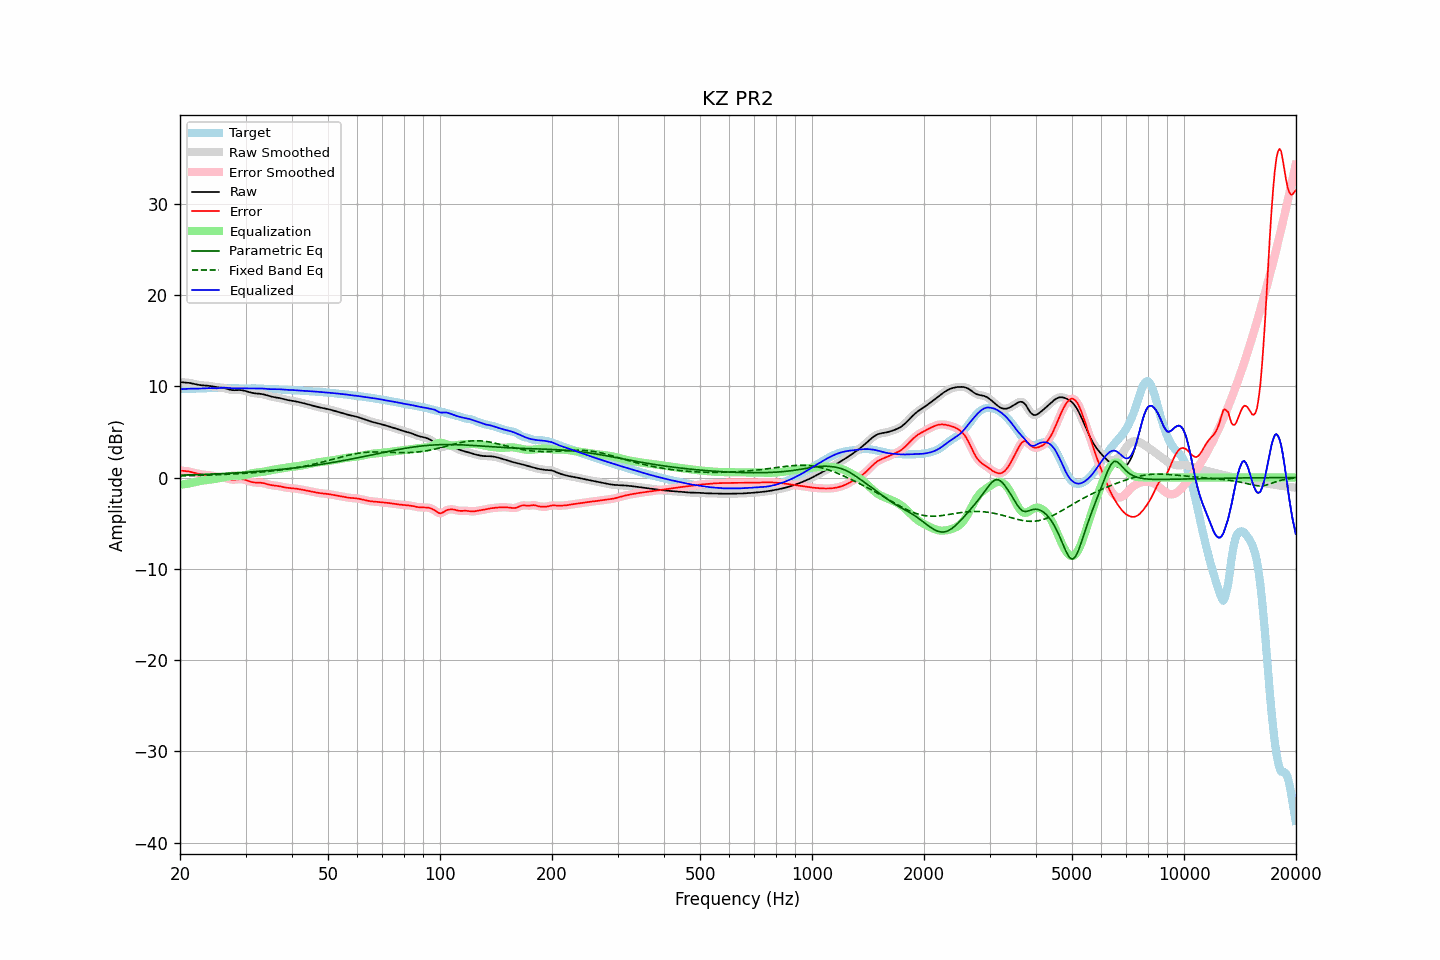

The table this chart was drawn from, first rows:
frequency, raw, error, smoothed, error_smoothed, equalization, parametric_eq, fixed_band_eq, equalized_raw, equalized_smoothed, target
20.00, 10.46, 0.77, 10.46, 0.77, -0.78, 0.26, 0.18, 9.68, 9.68, 9.69
20.20, 10.45, 0.75, 10.45, 0.76, -0.76, 0.26, 0.19, 9.69, 9.69, 9.69
20.40, 10.43, 0.74, 10.44, 0.74, -0.74, 0.27, 0.19, 9.69, 9.70, 9.70
20.61, 10.42, 0.72, 10.42, 0.72, -0.72, 0.27, 0.19, 9.71, 9.71, 9.70
20.81, 10.41, 0.70, 10.41, 0.70, -0.69, 0.28, 0.20, 9.72, 9.72, 9.71
21.02, 10.39, 0.68, 10.39, 0.68, -0.66, 0.28, 0.20, 9.73, 9.73, 9.71
21.23, 10.37, 0.65, 10.37, 0.65, -0.63, 0.29, 0.21, 9.74, 9.74, 9.72
21.44, 10.34, 0.61, 10.34, 0.61, -0.60, 0.30, 0.21, 9.74, 9.74, 9.73
21.66, 10.30, 0.56, 10.30, 0.56, -0.56, 0.30, 0.22, 9.74, 9.74, 9.73
21.87, 10.26, 0.51, 10.26, 0.51, -0.51, 0.31, 0.22, 9.74, 9.74, 9.74
22.09, 10.21, 0.46, 10.21, 0.46, -0.47, 0.31, 0.23, 9.75, 9.75, 9.75
22.31, 10.18, 0.42, 10.18, 0.42, -0.43, 0.32, 0.23, 9.75, 9.75, 9.76
22.54, 10.15, 0.38, 10.15, 0.38, -0.39, 0.33, 0.24, 9.75, 9.75, 9.77
22.76, 10.12, 0.35, 10.12, 0.35, -0.36, 0.33, 0.24, 9.76, 9.76, 9.78
22.99, 10.11, 0.32, 10.11, 0.33, -0.33, 0.34, 0.25, 9.77, 9.78, 9.78
23.22, 10.10, 0.31, 10.10, 0.31, -0.31, 0.35, 0.26, 9.79, 9.79, 9.79
23.45, 10.09, 0.30, 10.09, 0.30, -0.29, 0.35, 0.26, 9.80, 9.80, 9.79
23.69, 10.07, 0.28, 10.07, 0.28, -0.27, 0.36, 0.27, 9.80, 9.80, 9.79
23.92, 10.05, 0.26, 10.05, 0.26, -0.25, 0.37, 0.27, 9.80, 9.80, 9.79
24.16, 10.02, 0.23, 10.02, 0.23, -0.22, 0.38, 0.28, 9.80, 9.80, 9.79
24.40, 9.99, 0.20, 9.99, 0.20, -0.20, 0.38, 0.29, 9.79, 9.79, 9.79
24.65, 9.95, 0.17, 9.96, 0.17, -0.17, 0.39, 0.29, 9.78, 9.78, 9.79
24.89, 9.92, 0.13, 9.93, 0.13, -0.14, 0.40, 0.30, 9.78, 9.78, 9.79
25.14, 9.90, 0.10, 9.90, 0.10, -0.12, 0.41, 0.31, 9.79, 9.79, 9.80
25.39, 9.88, 0.08, 9.88, 0.08, -0.08, 0.42, 0.32, 9.80, 9.80, 9.81
25.65, 9.87, 0.06, 9.87, 0.06, -0.05, 0.42, 0.32, 9.82, 9.82, 9.81
25.91, 9.85, 0.03, 9.85, 0.03, -0.02, 0.43, 0.33, 9.83, 9.83, 9.82
26.16, 9.83, 0.00, 9.82, -0.00, 0.02, 0.44, 0.34, 9.85, 9.84, 9.83
26.43, 9.79, -0.04, 9.79, -0.04, 0.06, 0.45, 0.35, 9.85, 9.85, 9.83
26.69, 9.74, -0.09, 9.74, -0.09, 0.10, 0.46, 0.36, 9.84, 9.84, 9.83
26.96, 9.69, -0.14, 9.68, -0.14, 0.14, 0.47, 0.36, 9.82, 9.82, 9.83
27.23, 9.63, -0.19, 9.64, -0.19, 0.17, 0.48, 0.37, 9.80, 9.80, 9.82
27.50, 9.60, -0.22, 9.60, -0.22, 0.19, 0.49, 0.38, 9.79, 9.79, 9.82
27.77, 9.58, -0.23, 9.58, -0.23, 0.20, 0.50, 0.39, 9.78, 9.78, 9.81
28.05, 9.58, -0.23, 9.58, -0.23, 0.20, 0.51, 0.40, 9.78, 9.78, 9.80
28.33, 9.58, -0.21, 9.58, -0.21, 0.20, 0.52, 0.41, 9.79, 9.79, 9.79
28.62, 9.59, -0.19, 9.59, -0.19, 0.20, 0.53, 0.42, 9.79, 9.79, 9.78
28.90, 9.60, -0.17, 9.59, -0.17, 0.19, 0.54, 0.43, 9.79, 9.79, 9.77
29.19, 9.58, -0.17, 9.58, -0.17, 0.20, 0.55, 0.44, 9.78, 9.78, 9.76
29.48, 9.56, -0.19, 9.56, -0.19, 0.22, 0.56, 0.45, 9.78, 9.77, 9.75
29.78, 9.52, -0.23, 9.52, -0.23, 0.25, 0.57, 0.46, 9.77, 9.77, 9.75
30.08, 9.47, -0.28, 9.47, -0.28, 0.29, 0.58, 0.48, 9.76, 9.76, 9.75
30.38, 9.42, -0.34, 9.42, -0.34, 0.34, 0.59, 0.49, 9.76, 9.76, 9.76
30.68, 9.37, -0.40, 9.37, -0.40, 0.39, 0.61, 0.50, 9.76, 9.76, 9.77
30.99, 9.32, -0.46, 9.32, -0.46, 0.44, 0.62, 0.51, 9.76, 9.76, 9.78
31.30, 9.28, -0.50, 9.28, -0.50, 0.48, 0.63, 0.53, 9.76, 9.76, 9.78
31.61, 9.25, -0.54, 9.25, -0.53, 0.51, 0.64, 0.54, 9.76, 9.76, 9.78
31.93, 9.22, -0.55, 9.23, -0.55, 0.53, 0.66, 0.55, 9.76, 9.76, 9.78
32.24, 9.21, -0.56, 9.21, -0.56, 0.55, 0.67, 0.57, 9.76, 9.76, 9.77
32.57, 9.19, -0.56, 9.19, -0.56, 0.57, 0.68, 0.58, 9.76, 9.76, 9.75
32.89, 9.18, -0.56, 9.18, -0.57, 0.59, 0.70, 0.60, 9.77, 9.76, 9.74
33.22, 9.15, -0.58, 9.15, -0.59, 0.61, 0.71, 0.61, 9.76, 9.76, 9.74
33.55, 9.12, -0.62, 9.11, -0.62, 0.64, 0.72, 0.63, 9.75, 9.75, 9.73
33.89, 9.07, -0.66, 9.07, -0.66, 0.67, 0.74, 0.64, 9.74, 9.74, 9.73
34.23, 9.01, -0.71, 9.01, -0.71, 0.71, 0.75, 0.66, 9.72, 9.72, 9.72
34.57, 8.96, -0.76, 8.96, -0.76, 0.75, 0.77, 0.68, 9.70, 9.70, 9.72
34.92, 8.90, -0.81, 8.91, -0.80, 0.79, 0.78, 0.70, 9.69, 9.69, 9.71
35.27, 8.86, -0.84, 8.86, -0.84, 0.82, 0.80, 0.71, 9.68, 9.69, 9.70
35.62, 8.83, -0.86, 8.83, -0.86, 0.85, 0.82, 0.73, 9.68, 9.68, 9.69
35.97, 8.80, -0.88, 8.80, -0.88, 0.88, 0.83, 0.75, 9.69, 9.69, 9.68
... 635 more rows
